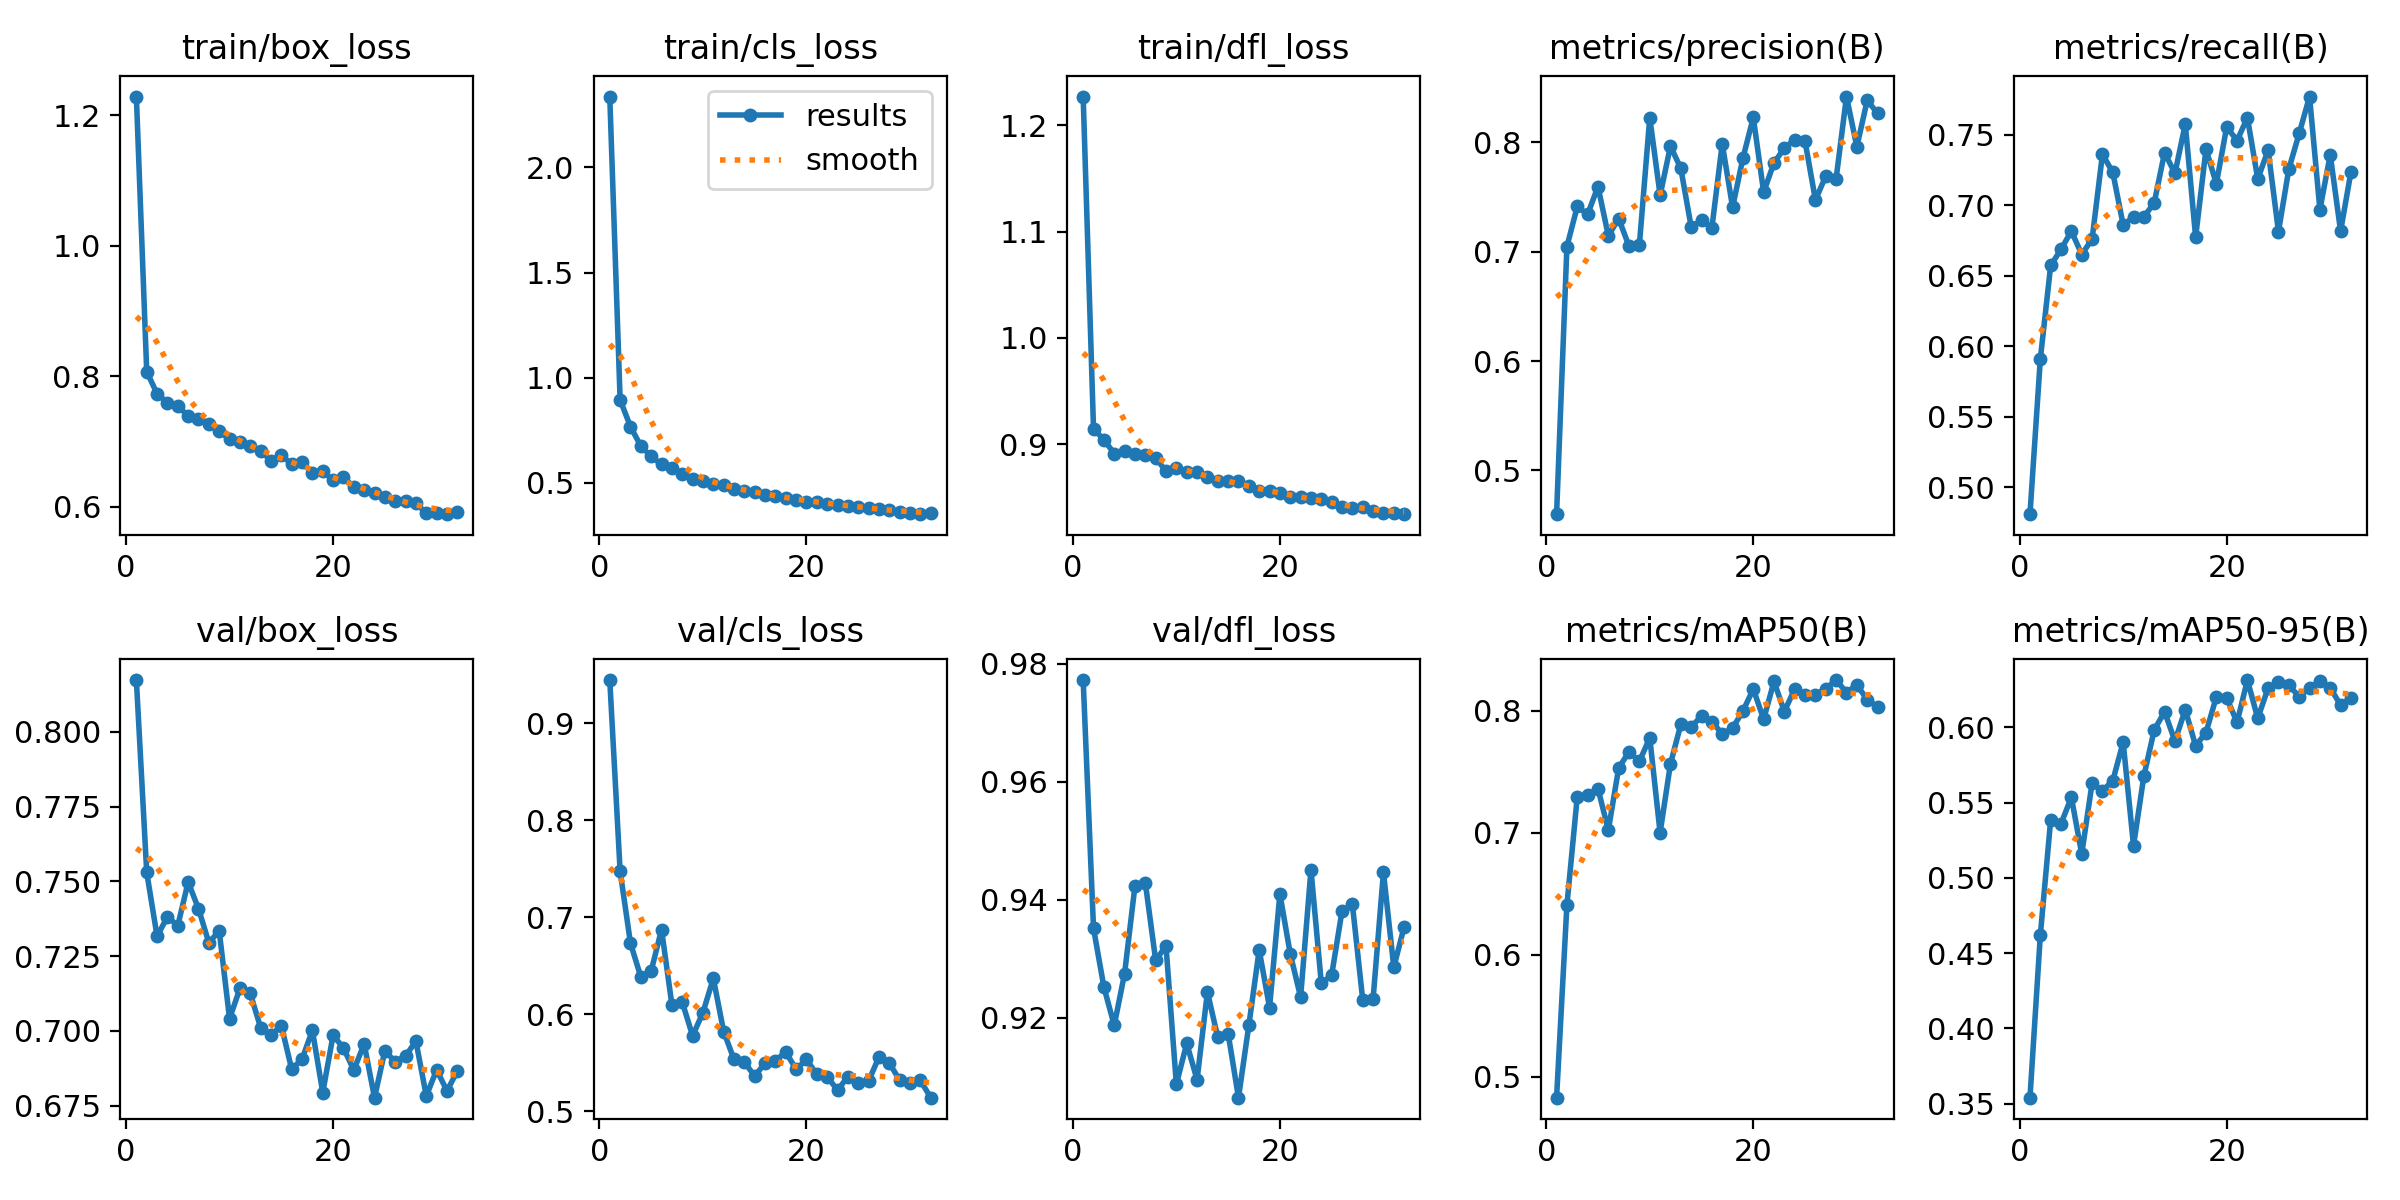

Source data for this figure (header and first rows):
epoch, time, train/box_loss, train/cls_loss, train/dfl_loss, metrics/precision(B), metrics/recall(B), metrics/mAP50(B), metrics/mAP50-95(B), val/box_loss, val/cls_loss, val/dfl_loss, lr/pg0, lr/pg1, lr/pg2, lr/pg3, lr/pg4, lr/pg5, lr/pg6, lr/pg7
1, 123.4, 1.229, 2.338, 1.227, 0.46, 0.4809, 0.4826, 0.354, 0.8174, 0.9447, 0.9772, 0.0009943, 0.0003314, 0.0009943, 0.0003314, 0.0009943, 0.0003314, 0.0009943, 0.0003314
2, 217.9, 0.8073, 0.8936, 0.9145, 0.7046, 0.591, 0.6407, 0.4619, 0.753, 0.7476, 0.9352, 0.001955, 0.0006516, 0.001955, 0.0006516, 0.001955, 0.0006516, 0.001955, 0.0006516
3, 314.8, 0.7733, 0.7665, 0.9044, 0.7412, 0.6574, 0.7296, 0.5386, 0.7316, 0.6734, 0.9252, 0.002876, 0.0009586, 0.002876, 0.0009586, 0.002876, 0.0009586, 0.002876, 0.0009586
4, 411.9, 0.7596, 0.6737, 0.8913, 0.734, 0.6688, 0.7305, 0.536, 0.7381, 0.6386, 0.9187, 0.002822, 0.0009406, 0.002822, 0.0009406, 0.002822, 0.0009406, 0.002822, 0.0009406
5, 501, 0.7539, 0.625, 0.894, 0.7594, 0.6818, 0.7361, 0.5535, 0.7352, 0.6449, 0.9275, 0.002762, 0.0009208, 0.002762, 0.0009208, 0.002762, 0.0009208, 0.002762, 0.0009208
6, 592.3, 0.7399, 0.5861, 0.8907, 0.7145, 0.6652, 0.702, 0.5159, 0.7498, 0.6874, 0.9423, 0.002703, 0.000901, 0.002703, 0.000901, 0.002703, 0.000901, 0.002703, 0.000901
7, 681.1, 0.7344, 0.5717, 0.8898, 0.7302, 0.6762, 0.753, 0.563, 0.7409, 0.6099, 0.9429, 0.002644, 0.0008812, 0.002644, 0.0008812, 0.002644, 0.0008812, 0.002644, 0.0008812
8, 773.5, 0.7262, 0.5419, 0.8875, 0.7048, 0.7363, 0.7663, 0.5578, 0.7295, 0.6126, 0.9297, 0.002584, 0.0008614, 0.002584, 0.0008614, 0.002584, 0.0008614, 0.002584, 0.0008614
9, 862.5, 0.716, 0.5154, 0.8746, 0.7064, 0.7234, 0.7583, 0.5645, 0.7335, 0.5779, 0.9322, 0.002525, 0.0008416, 0.002525, 0.0008416, 0.002525, 0.0008416, 0.002525, 0.0008416
10, 955, 0.7037, 0.5073, 0.8774, 0.8225, 0.6863, 0.7778, 0.59, 0.704, 0.6019, 0.9087, 0.002465, 0.0008218, 0.002465, 0.0008218, 0.002465, 0.0008218, 0.002465, 0.0008218
11, 1051, 0.6994, 0.4925, 0.8744, 0.7514, 0.6917, 0.6999, 0.5214, 0.7142, 0.6371, 0.9156, 0.002406, 0.000802, 0.002406, 0.000802, 0.002406, 0.000802, 0.002406, 0.000802
12, 1140, 0.6933, 0.4871, 0.8742, 0.7964, 0.6918, 0.7564, 0.5676, 0.7125, 0.5823, 0.9095, 0.002347, 0.0007822, 0.002347, 0.0007822, 0.002347, 0.0007822, 0.002347, 0.0007822
13, 1229, 0.6861, 0.468, 0.8697, 0.776, 0.7019, 0.7887, 0.5982, 0.701, 0.5535, 0.9244, 0.002287, 0.0007624, 0.002287, 0.0007624, 0.002287, 0.0007624, 0.002287, 0.0007624
14, 1321, 0.6707, 0.4605, 0.8652, 0.7225, 0.7375, 0.7867, 0.6103, 0.6985, 0.5509, 0.9167, 0.002228, 0.0007426, 0.002228, 0.0007426, 0.002228, 0.0007426, 0.002228, 0.0007426
15, 1416, 0.6793, 0.453, 0.8651, 0.7287, 0.7228, 0.7956, 0.5908, 0.7017, 0.5363, 0.9173, 0.002168, 0.0007228, 0.002168, 0.0007228, 0.002168, 0.0007228, 0.002168, 0.0007228
16, 1503, 0.6654, 0.443, 0.8651, 0.7217, 0.7577, 0.7911, 0.6117, 0.6872, 0.5499, 0.9065, 0.002109, 0.000703, 0.002109, 0.000703, 0.002109, 0.000703, 0.002109, 0.000703
17, 1604, 0.6684, 0.4385, 0.8608, 0.7985, 0.6775, 0.7809, 0.5876, 0.6905, 0.5524, 0.9187, 0.00205, 0.0006832, 0.00205, 0.0006832, 0.00205, 0.0006832, 0.00205, 0.0006832
18, 1693, 0.6519, 0.4288, 0.8563, 0.7405, 0.7399, 0.7857, 0.5964, 0.7001, 0.561, 0.9315, 0.00199, 0.0006634, 0.00199, 0.0006634, 0.00199, 0.0006634, 0.00199, 0.0006634
19, 1782, 0.6545, 0.416, 0.8558, 0.7855, 0.7154, 0.7998, 0.6201, 0.6793, 0.5434, 0.9217, 0.001931, 0.0006436, 0.001931, 0.0006436, 0.001931, 0.0006436, 0.001931, 0.0006436
20, 1879, 0.6407, 0.4091, 0.8541, 0.8226, 0.7557, 0.8177, 0.6195, 0.6986, 0.5535, 0.941, 0.001871, 0.0006238, 0.001871, 0.0006238, 0.001871, 0.0006238, 0.001871, 0.0006238
21, 1968, 0.6452, 0.4093, 0.8506, 0.7543, 0.746, 0.793, 0.6032, 0.6942, 0.5381, 0.9308, 0.001812, 0.000604, 0.001812, 0.000604, 0.001812, 0.000604, 0.001812, 0.000604
22, 2059, 0.631, 0.4002, 0.8508, 0.7811, 0.7623, 0.8239, 0.6313, 0.6869, 0.5357, 0.9235, 0.001753, 0.0005842, 0.001753, 0.0005842, 0.001753, 0.0005842, 0.001753, 0.0005842
23, 2152, 0.6262, 0.3934, 0.8494, 0.7945, 0.7188, 0.7993, 0.6059, 0.6956, 0.5218, 0.9451, 0.001693, 0.0005644, 0.001693, 0.0005644, 0.001693, 0.0005644, 0.001693, 0.0005644
24, 2240, 0.6218, 0.3892, 0.8483, 0.802, 0.7392, 0.8179, 0.6261, 0.6776, 0.5358, 0.9258, 0.001634, 0.0005446, 0.001634, 0.0005446, 0.001634, 0.0005446, 0.001634, 0.0005446
25, 2329, 0.615, 0.3852, 0.8454, 0.8007, 0.6814, 0.8128, 0.6299, 0.6933, 0.5297, 0.9272, 0.001574, 0.0005248, 0.001574, 0.0005248, 0.001574, 0.0005248, 0.001574, 0.0005248
26, 2418, 0.6083, 0.3801, 0.8415, 0.7471, 0.7258, 0.8132, 0.628, 0.6896, 0.5314, 0.9381, 0.001515, 0.000505, 0.001515, 0.000505, 0.001515, 0.000505, 0.001515, 0.000505
27, 2506, 0.6097, 0.373, 0.8398, 0.769, 0.7511, 0.8179, 0.6202, 0.6916, 0.556, 0.9392, 0.001456, 0.0004852, 0.001456, 0.0004852, 0.001456, 0.0004852, 0.001456, 0.0004852
28, 2594, 0.6056, 0.3713, 0.8406, 0.7667, 0.7773, 0.8251, 0.6262, 0.6965, 0.5497, 0.923, 0.001396, 0.0004654, 0.001396, 0.0004654, 0.001396, 0.0004654, 0.001396, 0.0004654
29, 2682, 0.5902, 0.3583, 0.8373, 0.8417, 0.6971, 0.8149, 0.6307, 0.6782, 0.5321, 0.9232, 0.001337, 0.0004456, 0.001337, 0.0004456, 0.001337, 0.0004456, 0.001337, 0.0004456
30, 2770, 0.5901, 0.3541, 0.8357, 0.7958, 0.7359, 0.8212, 0.6263, 0.6869, 0.5289, 0.9447, 0.001277, 0.0004258, 0.001277, 0.0004258, 0.001277, 0.0004258, 0.001277, 0.0004258
31, 2858, 0.5888, 0.3497, 0.8358, 0.8381, 0.6818, 0.809, 0.6146, 0.6799, 0.5319, 0.9286, 0.001218, 0.000406, 0.001218, 0.000406, 0.001218, 0.000406, 0.001218, 0.000406
32, 2950, 0.5924, 0.3558, 0.8344, 0.8264, 0.7238, 0.8032, 0.6196, 0.6866, 0.5141, 0.9354, 0.001159, 0.0003862, 0.001159, 0.0003862, 0.001159, 0.0003862, 0.001159, 0.0003862
